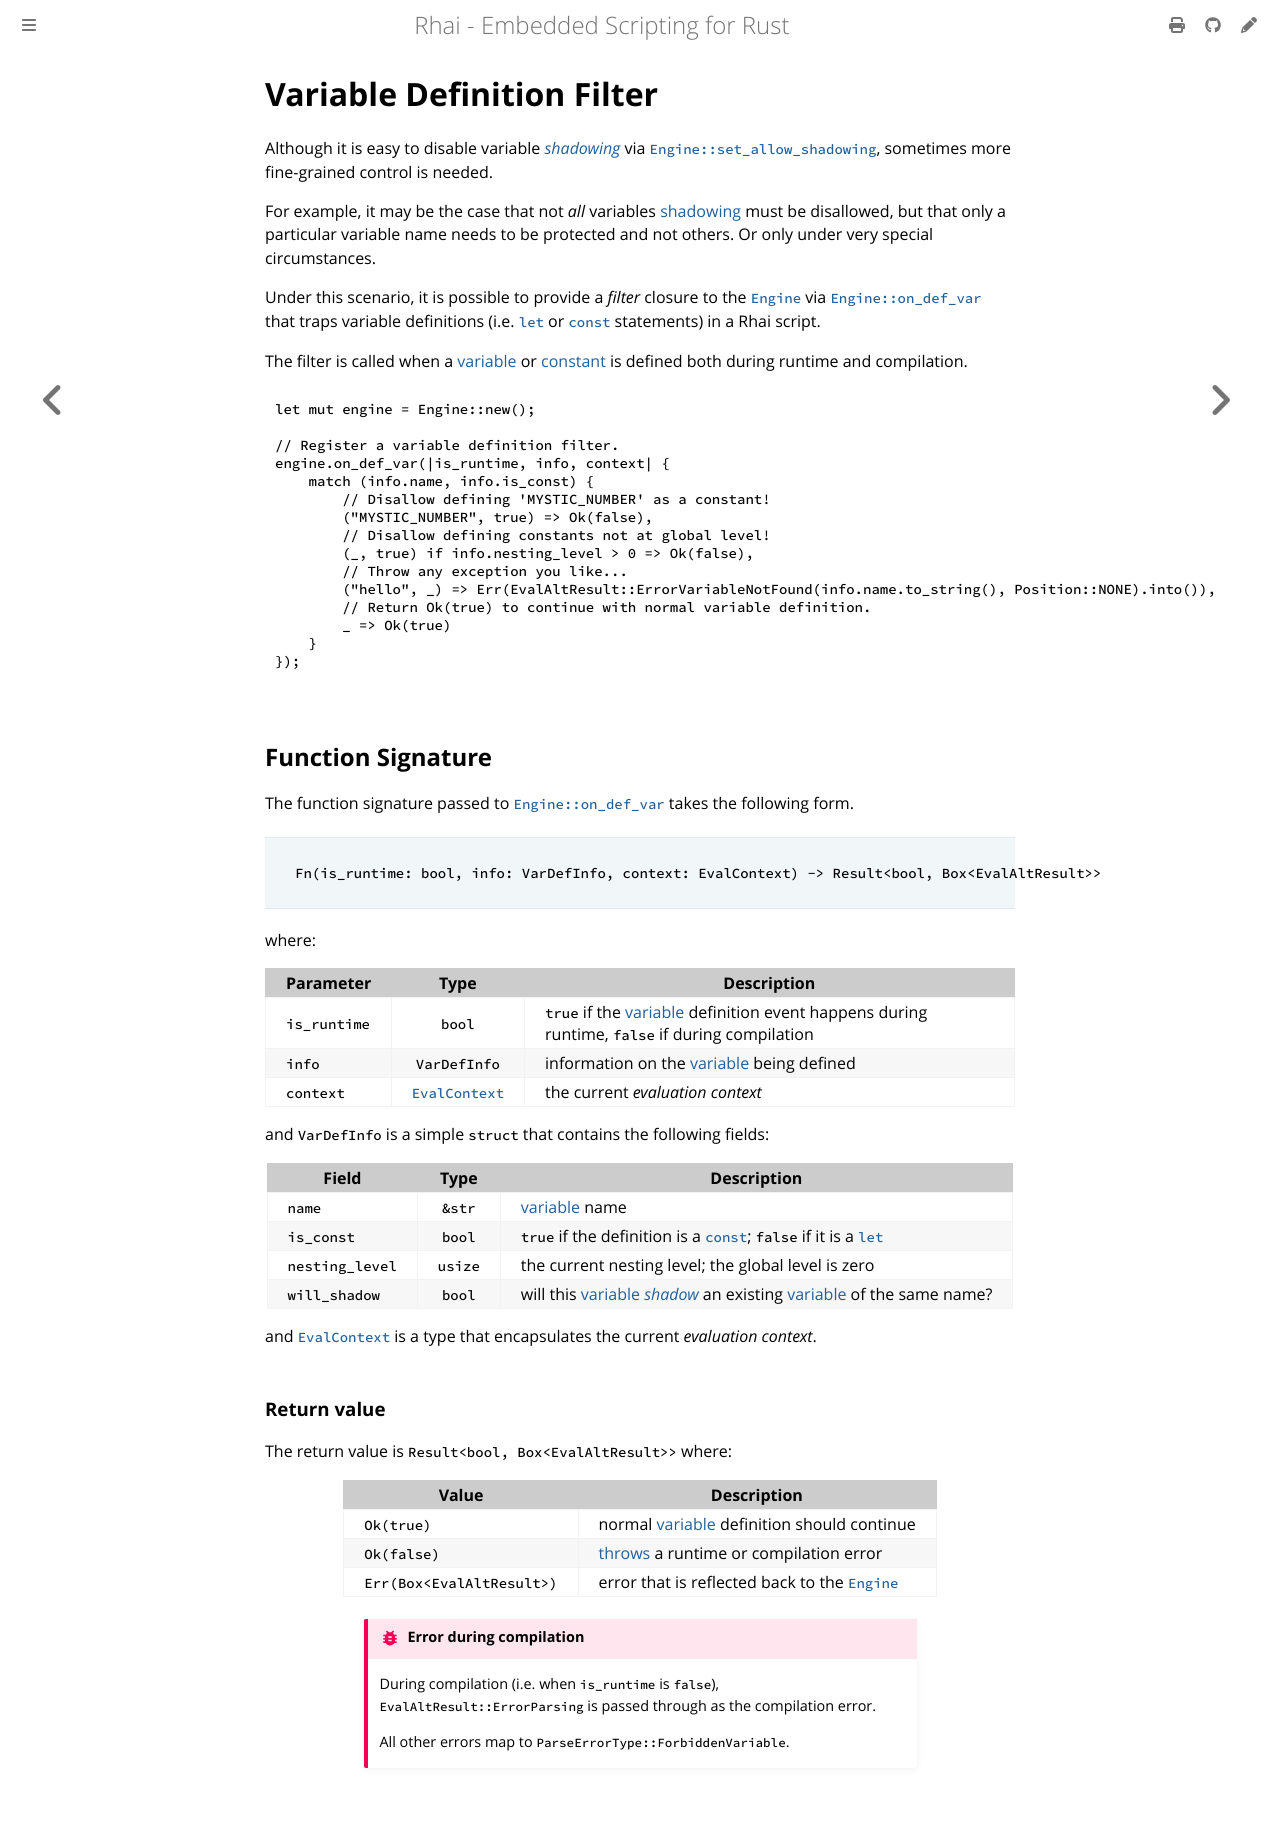

repository: rhaiscript/book · page: engine/def-var.html · generator: mdbook

Variable Definition Filter
==========================

{{#include ../links.md}}

[`Engine::on_def_var`]: https://docs.rs/rhai/{{version}}/rhai/struct.Engine.html#method.on_def_var


Although it is easy to disable variable _[shadowing]_ via [`Engine::set_allow_shadowing`][options],
sometimes more fine-grained control is needed.

For example, it may be the case that not _all_ variables [shadowing] must be disallowed, but that only
a particular variable name needs to be protected and not others.  Or only under very special
circumstances.

Under this scenario, it is possible to provide a _filter_ closure to the [`Engine`] via
[`Engine::on_def_var`] that traps variable definitions (i.e. [`let`][variable] or
[`const`][constant] statements) in a Rhai script.

The filter is called when a [variable] or [constant] is defined both during runtime and compilation.

```rust
let mut engine = Engine::new();

// Register a variable definition filter.
engine.on_def_var(|is_runtime, info, context| {
    match (info.name, info.is_const) {
        // Disallow defining 'MYSTIC_NUMBER' as a constant!
        ("MYSTIC_NUMBER", true) => Ok(false),
        // Disallow defining constants not at global level!
        (_, true) if info.nesting_level > 0 => Ok(false),
        // Throw any exception you like...
        ("hello", _) => Err(EvalAltResult::ErrorVariableNotFound(info.name.to_string(), Position::NONE).into()),
        // Return Ok(true) to continue with normal variable definition.
        _ => Ok(true)
    }
});
```


Function Signature
------------------

The function signature passed to [`Engine::on_def_var`] takes the following form.

> ```rust
> Fn(is_runtime: bool, info: VarDefInfo, context: EvalContext) -> Result<bool, Box<EvalAltResult>>
> ```

where:

| Parameter    |      Type       | Description                                                                                     |
| ------------ | :-------------: | ----------------------------------------------------------------------------------------------- |
| `is_runtime` |     `bool`      | `true` if the [variable] definition event happens during runtime, `false` if during compilation |
| `info`       |  `VarDefInfo`   | information on the [variable] being defined                                                     |
| `context`    | [`EvalContext`] | the current _evaluation context_                                                                |

and `VarDefInfo` is a simple `struct` that contains the following fields:

| Field           |  Type   | Description                                                                             |
| --------------- | :-----: | --------------------------------------------------------------------------------------- |
| `name`          | `&str`  | [variable] name                                                                         |
| `is_const`      | `bool`  | `true` if the definition is a [`const`][constant]; `false` if it is a [`let`][variable] |
| `nesting_level` | `usize` | the current nesting level; the global level is zero                                     |
| `will_shadow`   | `bool`  | will this [variable] _[shadow]_ an existing [variable] of the same name?                |

and [`EvalContext`] is a type that encapsulates the current _evaluation context_.

### Return value

The return value is `Result<bool, Box<EvalAltResult>>` where:

| Value                     | Description                                        |
| ------------------------- | -------------------------------------------------- |
| `Ok(true)`                | normal [variable] definition should continue       |
| `Ok(false)`               | [throws][exception] a runtime or compilation error |
| `Err(Box<EvalAltResult>)` | error that is reflected back to the [`Engine`]     |

```admonish bug.small "Error during compilation"

During compilation (i.e. when `is_runtime` is `false`), `EvalAltResult::ErrorParsing` is passed
through as the compilation error.

All other errors map to `ParseErrorType::ForbiddenVariable`.
```
